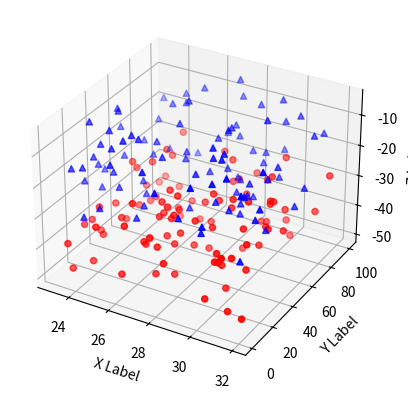

Write Python code to recreate this figure.
from mpl_toolkits.mplot3d import Axes3D
import matplotlib.pyplot as plt
import numpy as np


def randrange(n, vmin, vmax):
    '''
    Helper function to make an array of random numbers having shape (n, )
    with each number distributed Uniform(vmin, vmax).
    '''
    return (vmax - vmin)*np.random.rand(n) + vmin

fig = plt.figure()
ax = fig.add_subplot(111, projection='3d')

n = 100

# For each set of style and range settings, plot n random points in the box
# defined by x in [23, 32], y in [0, 100], z in [zlow, zhigh].
for c, m, zlow, zhigh in [('r', 'o', -50, -25), ('b', '^', -30, -5)]:
    xs = randrange(n, 23, 32)
    ys = randrange(n, 0, 100)
    zs = randrange(n, zlow, zhigh)
    ax.scatter(xs, ys, zs, c=c, marker=m)

ax.set_xlabel('X Label')
ax.set_ylabel('Y Label')
ax.set_zlabel('Z Label')

plt.show()
